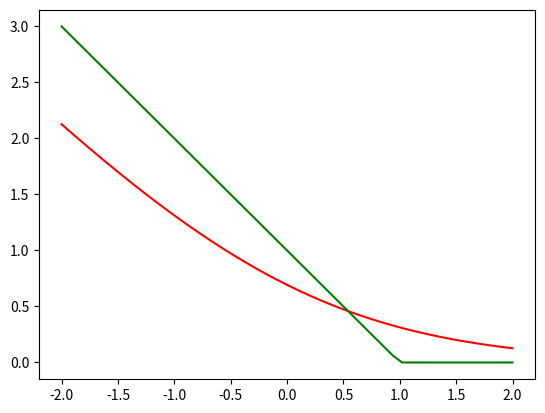

Generate this figure with matplotlib:
import numpy as np
import matplotlib.pyplot as plt


def max_new(x):
    return max(0, x)


def log_reg_loss(x):
    return np.log(1+np.exp(-x))


def hinge_loss(x):
    vectorized = np.vectorize(max_new)
    return vectorized(1-x)


def main():
    X = np.linspace(-2, 2)
    log = np.apply_along_axis(log_reg_loss, 0, X)
    hinge = np.apply_along_axis(hinge_loss, 0, X)

    plt.plot(X, log, color='r', label='log_loss')
    plt.plot(X, hinge, color='g', label='hinge_loss')
    plt.show()


if __name__ == '__main__':
    main()
